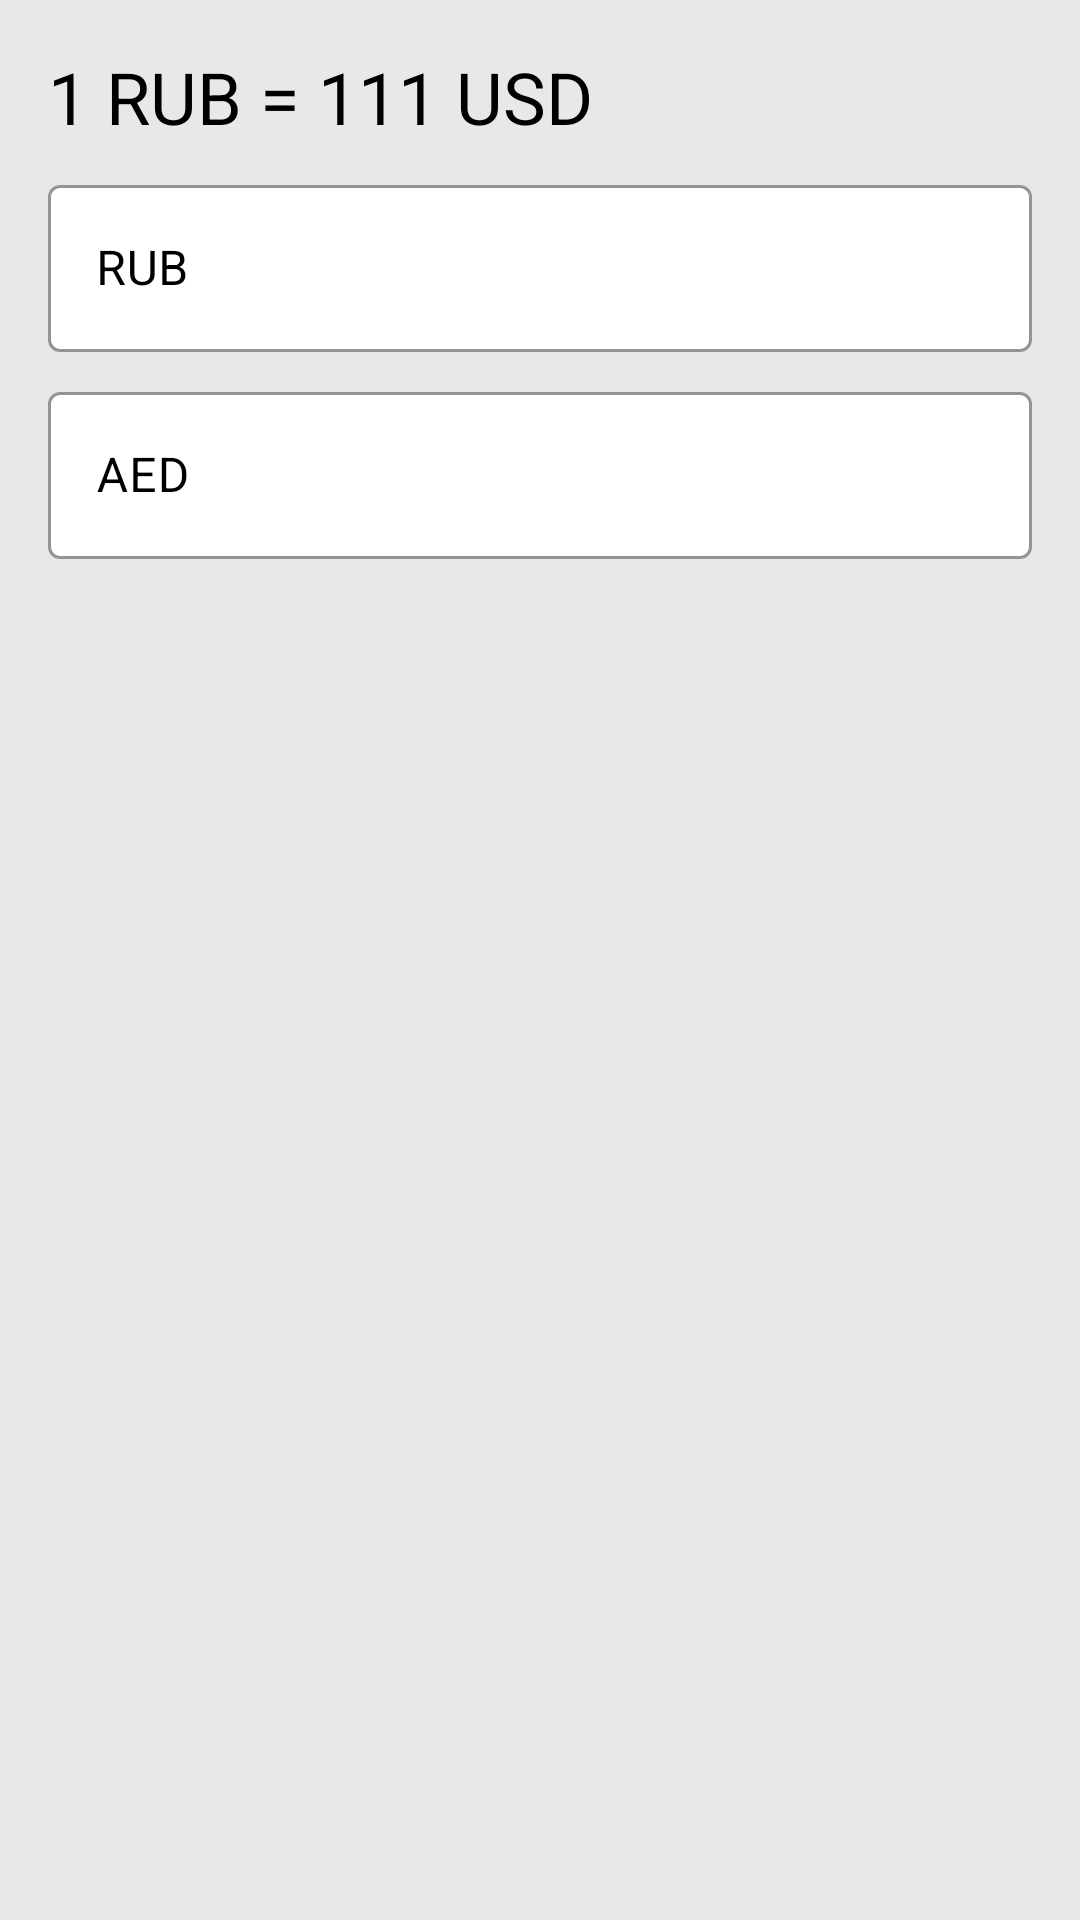

This screen was rendered from an Android layout file. Write that file and the resources it references.
<!-- AndroidManifest.xml: application theme Theme.ExchangerMTS -->
<!-- res/layout/fragment_converter.xml -->
<?xml version="1.0" encoding="utf-8"?>
<androidx.constraintlayout.widget.ConstraintLayout xmlns:android="http://schemas.android.com/apk/res/android"
    xmlns:app="http://schemas.android.com/apk/res-auto"
    xmlns:tools="http://schemas.android.com/tools"
    android:layout_width="match_parent"
    android:layout_height="match_parent"
    android:background="@color/grey_background"
    tools:context=".presentation.converter.ConverterFragment">


    
    
    
    
    
    
    
    
    
    
    

    
    
    
    
    
    
    
    
    
    
    

    <com.google.android.material.textfield.TextInputLayout
        android:id="@+id/et_base_currency"
        style="@style/Widget.MaterialComponents.TextInputLayout.OutlinedBox"
        android:layout_width="0dp"
        android:layout_height="wrap_content"
        android:layout_marginTop="8dp"
        android:layout_marginEnd="16dp"
        android:hint="@string/converter_base_example"
        android:textColor="@color/black"
        android:textColorHint="@color/black"
        app:boxBackgroundColor="@color/white"
        app:boxStrokeColor="@color/black"
        app:counterTextColor="@color/black"
        app:layout_constraintEnd_toEndOf="parent"
        app:layout_constraintStart_toStartOf="@+id/tv_description"
        app:layout_constraintTop_toBottomOf="@+id/tv_description">

        <com.google.android.material.textfield.TextInputEditText
            android:layout_width="match_parent"
            android:layout_height="wrap_content"
            android:textColor="@color/black" />

    </com.google.android.material.textfield.TextInputLayout>

    <com.google.android.material.textfield.TextInputLayout
        android:id="@+id/et_selected_currency"
        android:layout_width="0dp"
        android:layout_height="wrap_content"
        android:layout_marginTop="8dp"
        android:hint="@string/converter_selected_example"
        android:textColorHint="@color/black"
        app:boxBackgroundColor="@color/white"
        app:boxStrokeColor="@color/black"
        app:counterTextColor="@color/black"
        app:layout_constraintEnd_toEndOf="@+id/et_base_currency"
        app:layout_constraintStart_toStartOf="@+id/et_base_currency"
        app:layout_constraintTop_toBottomOf="@+id/et_base_currency">

        <com.google.android.material.textfield.TextInputEditText
            android:layout_width="match_parent"
            android:layout_height="wrap_content"
            android:enabled="false"
            android:textColor="@color/black" />
    </com.google.android.material.textfield.TextInputLayout>

    <TextView
        android:id="@+id/tv_description"
        android:layout_width="wrap_content"
        android:layout_height="wrap_content"
        android:layout_marginStart="16dp"
        android:layout_marginTop="16dp"
        android:text="@string/description_example"
        android:textColor="@color/black"
        android:textSize="24sp"
        app:layout_constraintStart_toStartOf="parent"
        app:layout_constraintTop_toTopOf="parent" />

</androidx.constraintlayout.widget.ConstraintLayout>
<!-- resources referenced by this layout -->
<resources>
  <color name="black">#FF000000</color>
  <color name="grey_background">#E8E8E8</color>
  <color name="white">#FFFFFFFF</color>
  <string name="converter_base_example">RUB</string>
  <string name="converter_selected_example">AED</string>
  <string name="description_example">1 RUB = 111 USD</string>
  <style name="Theme.ExchangerMTS" parent="Base.Theme.ExchangerMTS" />
  <style name="Base.Theme.ExchangerMTS" parent="Theme.Material3.DayNight.NoActionBar">
          
          
      </style>
</resources>
